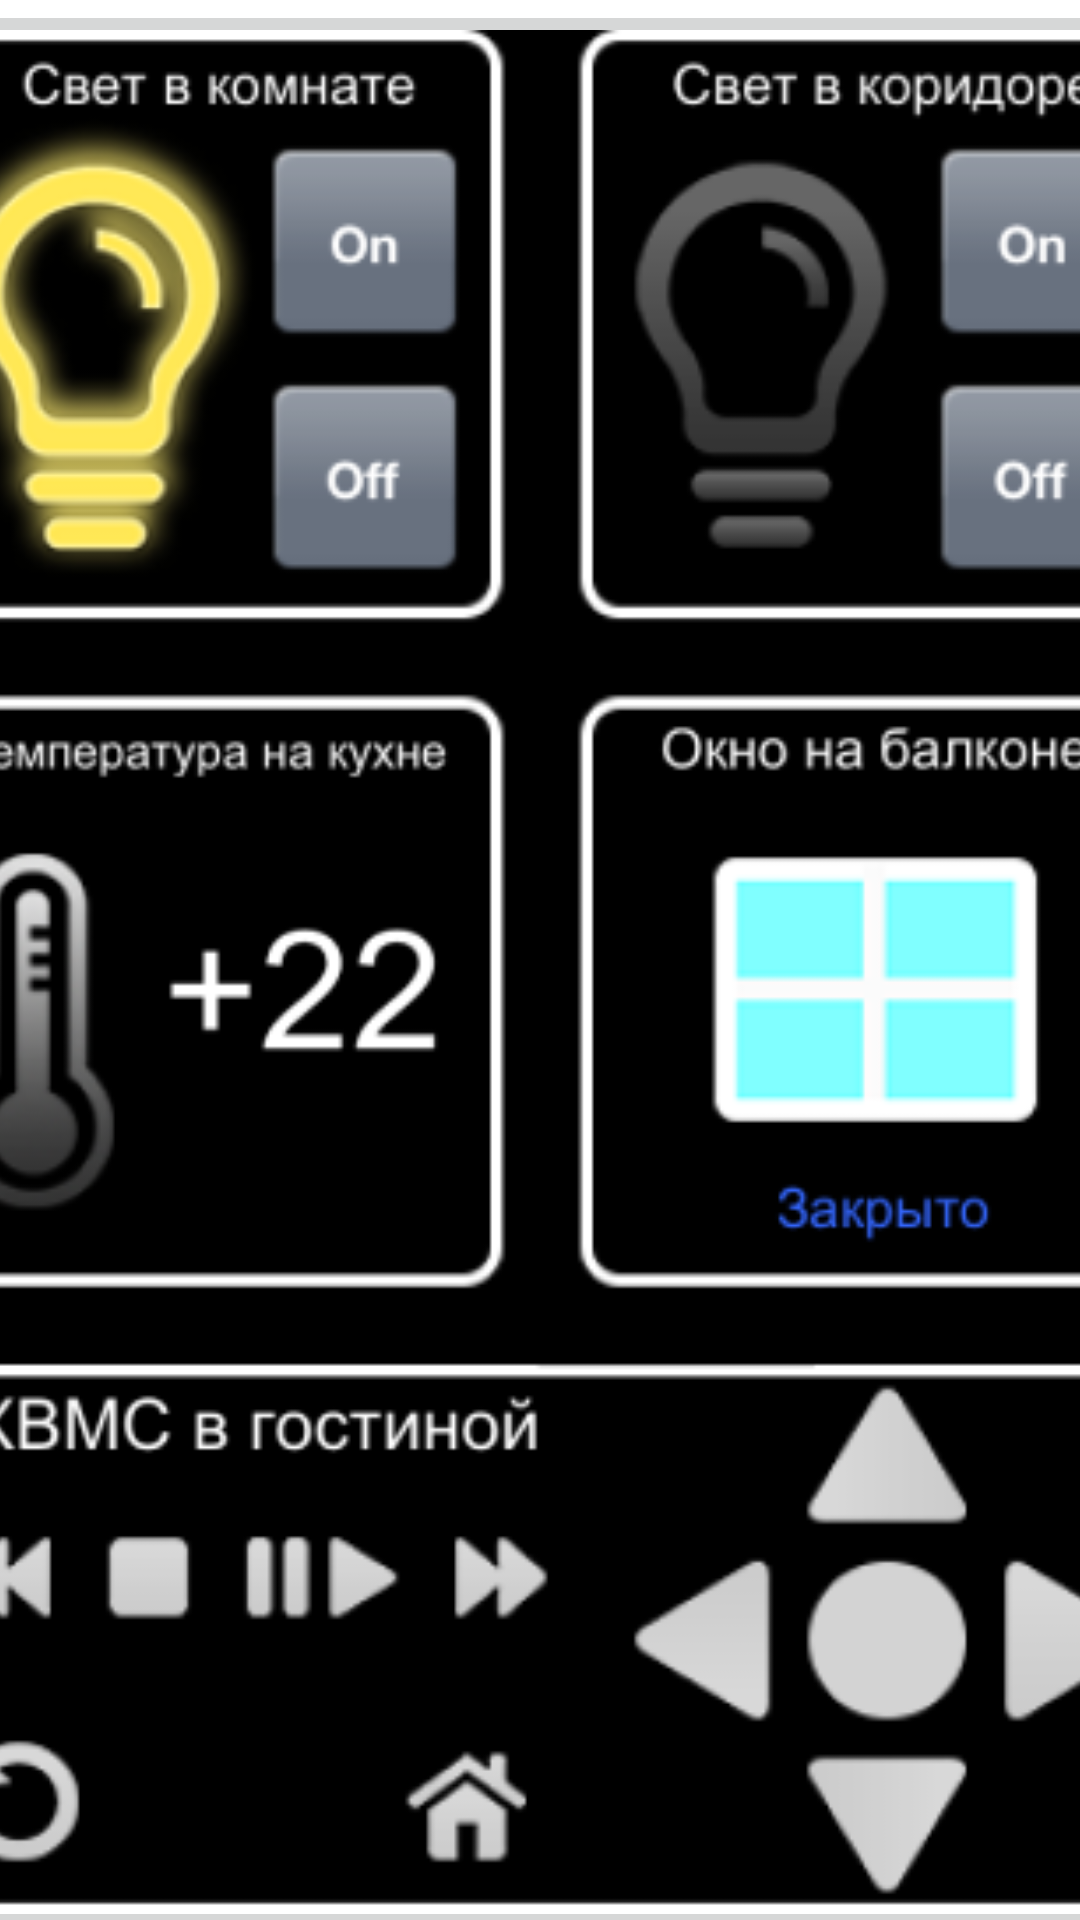

Layout XML and referenced resources for this Android screen:
<!-- AndroidManifest.xml: application theme Theme.SmartHome20 -->
<!-- res/layout/activity_rgb.xml -->
<?xml version="1.0" encoding="utf-8"?>
<androidx.constraintlayout.widget.ConstraintLayout xmlns:android="http://schemas.android.com/apk/res/android"
    xmlns:app="http://schemas.android.com/apk/res-auto"
    xmlns:tools="http://schemas.android.com/tools"
    android:layout_width="match_parent"
    android:layout_height="match_parent"
    tools:context=".ActivityRgb">

    <ImageView
        android:id="@+id/imageView9"
        android:layout_width="405dp"
        android:layout_height="89dp"
        android:scaleType="centerCrop"
        app:layout_constraintBottom_toBottomOf="parent"
        app:layout_constraintEnd_toEndOf="parent"
        app:layout_constraintHorizontal_bias="1.0"
        app:layout_constraintStart_toStartOf="parent"
        app:layout_constraintTop_toTopOf="parent"
        app:layout_constraintVertical_bias="0.993"
        app:srcCompat="@drawable/rectangle" />

    <ImageView
        android:id="@+id/imageView10"
        android:layout_width="77dp"
        android:layout_height="81dp"
        android:onClick="bedrom"
        app:layout_constraintBottom_toBottomOf="parent"
        app:layout_constraintEnd_toEndOf="parent"
        app:layout_constraintHorizontal_bias="0.952"
        app:layout_constraintStart_toStartOf="parent"
        app:layout_constraintTop_toTopOf="parent"
        app:layout_constraintVertical_bias="0.993"
        app:srcCompat="@drawable/bedroom" />

    <ImageView
        android:id="@+id/imageView11"
        android:layout_width="74dp"
        android:layout_height="73dp"
        android:layout_marginTop="640dp"
        android:onClick="nulla"
        app:layout_constraintBottom_toBottomOf="@+id/imageView3"
        app:layout_constraintEnd_toEndOf="parent"
        app:layout_constraintHorizontal_bias="0.32"
        app:layout_constraintStart_toStartOf="parent"
        app:layout_constraintTop_toTopOf="parent"
        app:layout_constraintVertical_bias="1.0"
        app:srcCompat="@drawable/rgblighted" />

    <ImageView
        android:id="@+id/imageView12"
        android:layout_width="72dp"
        android:layout_height="71dp"
        android:onClick="zvonok"
        app:layout_constraintBottom_toBottomOf="parent"
        app:layout_constraintEnd_toEndOf="parent"
        app:layout_constraintHorizontal_bias="0.628"
        app:layout_constraintStart_toStartOf="parent"
        app:layout_constraintTop_toTopOf="parent"
        app:layout_constraintVertical_bias="0.993"
        app:srcCompat="@drawable/rooms" />

    <ImageView
        android:id="@+id/imageView13"
        android:layout_width="65dp"
        android:layout_height="71dp"
        android:onClick="homebase"
        app:layout_constraintBottom_toBottomOf="parent"
        app:layout_constraintEnd_toEndOf="parent"
        app:layout_constraintHorizontal_bias="0.045"
        app:layout_constraintStart_toStartOf="parent"
        app:layout_constraintTop_toTopOf="parent"
        app:layout_constraintVertical_bias="0.994"
        app:srcCompat="@drawable/rentnotlighted" />

    <ImageButton
        android:id="@+id/imageButton"
        android:layout_width="401dp"
        android:layout_height="648dp"
        android:scaleType="centerCrop"
        app:layout_constraintBottom_toBottomOf="parent"
        app:layout_constraintEnd_toEndOf="parent"
        app:layout_constraintStart_toStartOf="parent"
        app:layout_constraintTop_toTopOf="parent"
        app:layout_constraintVertical_bias="0.048"
        app:srcCompat="@drawable/rgb" />
</androidx.constraintlayout.widget.ConstraintLayout>
<!-- resources referenced by this layout -->
<resources>
  <!-- drawable bedroom: png bitmap (drawable, 636 bytes) -->
  <!-- drawable rectangle: png bitmap (drawable, 9281 bytes) -->
  <!-- drawable rentnotlighted: png bitmap (drawable, 754 bytes) -->
  <!-- drawable rgb: png bitmap (drawable, 60688 bytes) -->
  <!-- drawable rgblighted: png bitmap (drawable, 1631 bytes) -->
  <!-- drawable rooms: png bitmap (drawable, 520 bytes) -->
  <style name="Theme.SmartHome20" parent="Theme.MaterialComponents.DayNight.DarkActionBar">
          
          <item name="colorPrimary">@color/purple_500</item>
          <item name="colorPrimaryVariant">@color/purple_700</item>
          <item name="colorOnPrimary">@color/white</item>
          
          <item name="colorSecondary">@color/teal_200</item>
          <item name="colorSecondaryVariant">@color/teal_700</item>
          <item name="colorOnSecondary">@color/black</item>
          
          <item name="android:statusBarColor">?attr/colorPrimaryVariant</item>
          
      </style>
  <!-- not gathered from this repository: default colours our renderer supplied (Android Studio template values) -->
  <color name="purple_500">#FF6200EE</color>
  <color name="purple_700">#FF3700B3</color>
  <color name="teal_200">#FF03DAC5</color>
  <color name="teal_700">#FF018786</color>
  <color name="black">#FF000000</color>
  <color name="white">#FFFFFFFF</color>
</resources>
